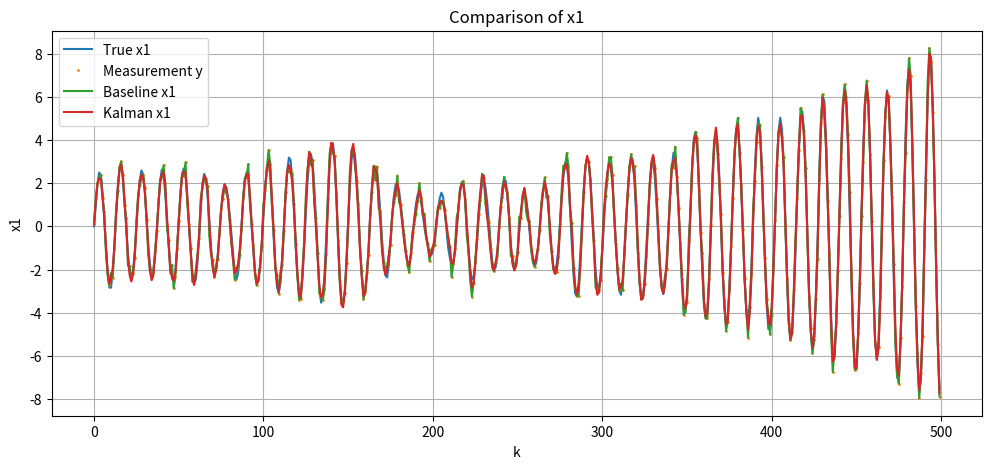
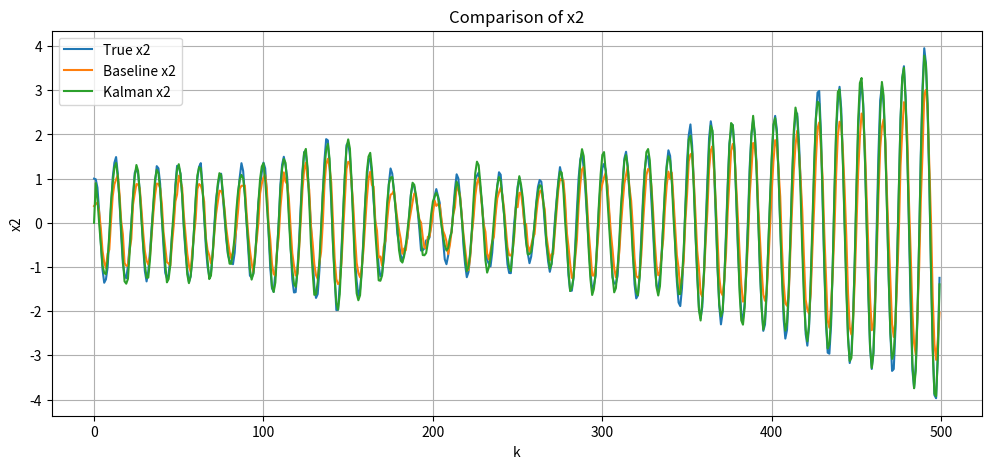
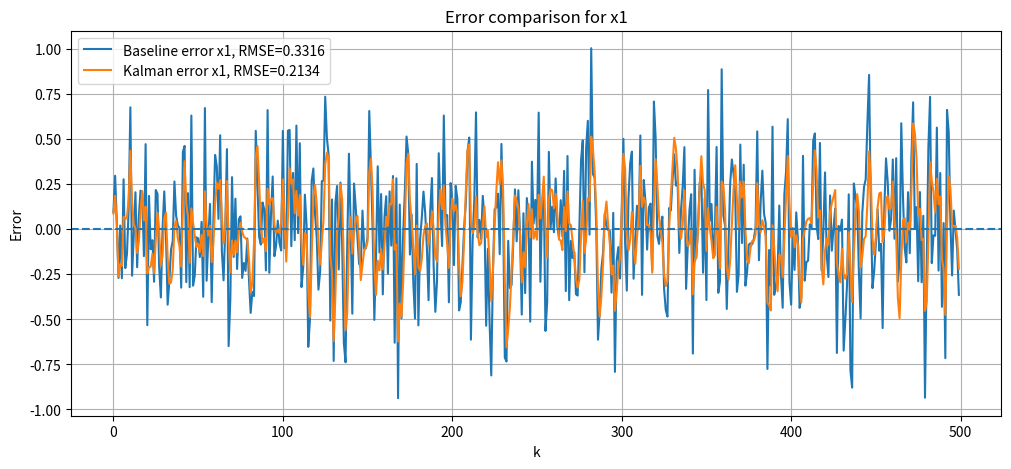
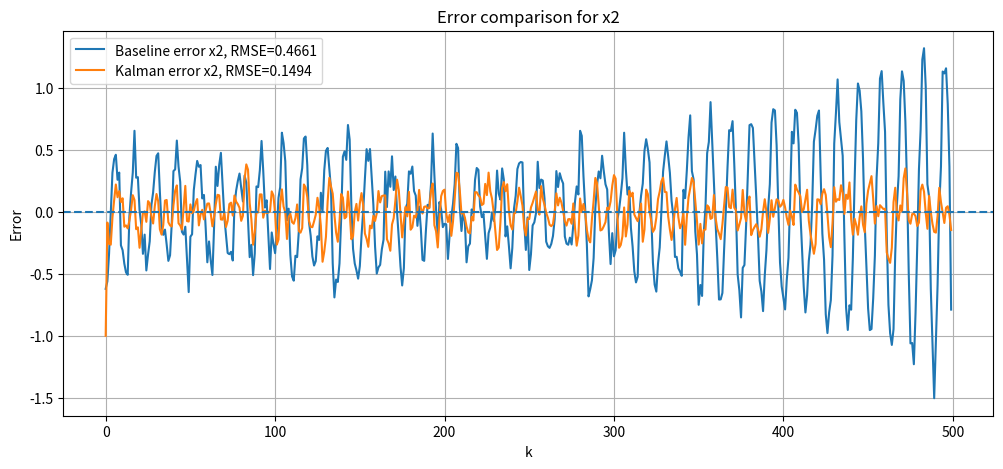
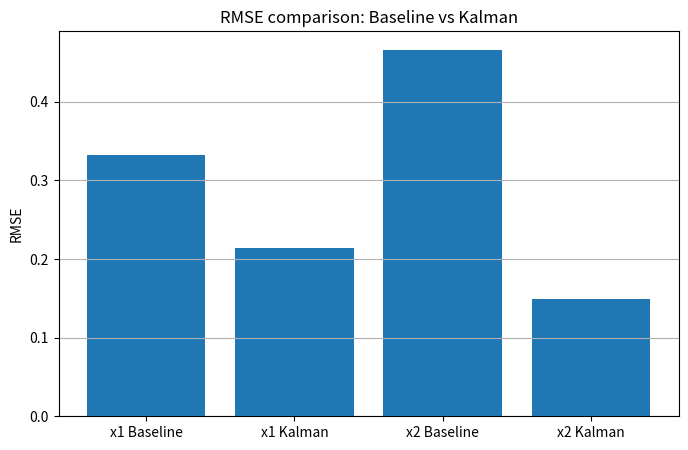

Write Python code to recreate these figures, in order.
import numpy as np
import matplotlib.pyplot as plt

# -------------------------
# Model parameters
# -------------------------
omega = 1 / 2
qc = 0.01
R = np.array([[0.1]])

c = np.cos(omega)
s = np.sin(omega)

A = np.array([
    [c, s / omega],
    [-omega * s, c]
])

H = np.array([[1.0, 0.0]])

Q = np.array([
    [
        qc * (omega - c * s) / (2 * omega**3),
        qc * s**2 / (2 * omega**2)
    ],
    [
        qc * s**2 / (2 * omega**2),
        qc * (omega + c * s) / (2 * omega)
    ]
])

# -------------------------
# Simulation
# -------------------------
rng = np.random.default_rng(42)

N = 500
x_true = np.zeros((N, 2))
y = np.zeros(N)

x_true[0] = np.array([0.0, 1.0])
y[0] = (H @ x_true[0])[0] + rng.normal(0, np.sqrt(R[0, 0]))

for k in range(1, N):
    process_noise = rng.multivariate_normal(np.zeros(2), Q)
    x_true[k] = A @ x_true[k - 1] + process_noise
    y[k] = (H @ x_true[k])[0] + rng.normal(0, np.sqrt(R[0, 0]))

# -------------------------
# Baseline solution
# -------------------------
x_base = np.zeros_like(x_true)
x_base[:, 0] = y

dy = np.r_[0, np.diff(y)]
window = 5
kernel = np.ones(window) / window
x_base[:, 1] = np.convolve(dy, kernel, mode="same")

# -------------------------
# Kalman Filter
# -------------------------
def kalman_filter(y, A, H, Q, R, m0=None, P0=None):
    y = np.asarray(y).reshape(-1)

    n = A.shape[0]
    N = len(y)

    m = np.zeros(n) if m0 is None else m0.copy()
    P = np.eye(n) if P0 is None else P0.copy()

    I = np.eye(n)

    x_est = np.zeros((N, n))
    P_est = np.zeros((N, n, n))

    for k in range(N):
        # Prediction
        if k > 0:
            m = A @ m
            P = A @ P @ A.T + Q

        # Correction
        innovation = np.array([y[k]]) - H @ m
        S = H @ P @ H.T + R
        K = P @ H.T @ np.linalg.inv(S)

        m = m + (K @ innovation).ravel()

        # Stable covariance update
        P = (I - K @ H) @ P @ (I - K @ H).T + K @ R @ K.T

        x_est[k] = m
        P_est[k] = P

    return x_est, P_est

x_kf, P_kf = kalman_filter(y, A, H, Q, R)

# -------------------------
# Error comparison
# -------------------------
error_base_x1 = x_base[:, 0] - x_true[:, 0]
error_kf_x1 = x_kf[:, 0] - x_true[:, 0]

error_base_x2 = x_base[:, 1] - x_true[:, 1]
error_kf_x2 = x_kf[:, 1] - x_true[:, 1]

rmse_base_x1 = np.sqrt(np.mean(error_base_x1**2))
rmse_kf_x1 = np.sqrt(np.mean(error_kf_x1**2))

rmse_base_x2 = np.sqrt(np.mean(error_base_x2**2))
rmse_kf_x2 = np.sqrt(np.mean(error_kf_x2**2))

print("RMSE x1 Baseline:", rmse_base_x1)
print("RMSE x1 Kalman:  ", rmse_kf_x1)
print()
print("RMSE x2 Baseline:", rmse_base_x2)
print("RMSE x2 Kalman:  ", rmse_kf_x2)

# -------------------------
# Plots
# -------------------------
t = np.arange(N)

# x1 comparison
plt.figure(figsize=(12, 5))
plt.plot(t, x_true[:, 0], label="True x1")
plt.plot(t, y, ".", markersize=2, label="Measurement y")
plt.plot(t, x_base[:, 0], label="Baseline x1")
plt.plot(t, x_kf[:, 0], label="Kalman x1")
plt.xlabel("k")
plt.ylabel("x1")
plt.title("Comparison of x1")
plt.legend()
plt.grid(True)
plt.show()

# x2 comparison
plt.figure(figsize=(12, 5))
plt.plot(t, x_true[:, 1], label="True x2")
plt.plot(t, x_base[:, 1], label="Baseline x2")
plt.plot(t, x_kf[:, 1], label="Kalman x2")
plt.xlabel("k")
plt.ylabel("x2")
plt.title("Comparison of x2")
plt.legend()
plt.grid(True)
plt.show()

# Error x1
plt.figure(figsize=(12, 5))
plt.plot(t, error_base_x1, label=f"Baseline error x1, RMSE={rmse_base_x1:.4f}")
plt.plot(t, error_kf_x1, label=f"Kalman error x1, RMSE={rmse_kf_x1:.4f}")
plt.axhline(0, linestyle="--")
plt.xlabel("k")
plt.ylabel("Error")
plt.title("Error comparison for x1")
plt.legend()
plt.grid(True)
plt.show()

# Error x2
plt.figure(figsize=(12, 5))
plt.plot(t, error_base_x2, label=f"Baseline error x2, RMSE={rmse_base_x2:.4f}")
plt.plot(t, error_kf_x2, label=f"Kalman error x2, RMSE={rmse_kf_x2:.4f}")
plt.axhline(0, linestyle="--")
plt.xlabel("k")
plt.ylabel("Error")
plt.title("Error comparison for x2")
plt.legend()
plt.grid(True)
plt.show()

# Bar plot RMSE
labels = ["x1 Baseline", "x1 Kalman", "x2 Baseline", "x2 Kalman"]
values = [rmse_base_x1, rmse_kf_x1, rmse_base_x2, rmse_kf_x2]

plt.figure(figsize=(8, 5))
plt.bar(labels, values)
plt.ylabel("RMSE")
plt.title("RMSE comparison: Baseline vs Kalman")
plt.grid(axis="y")
plt.show()
